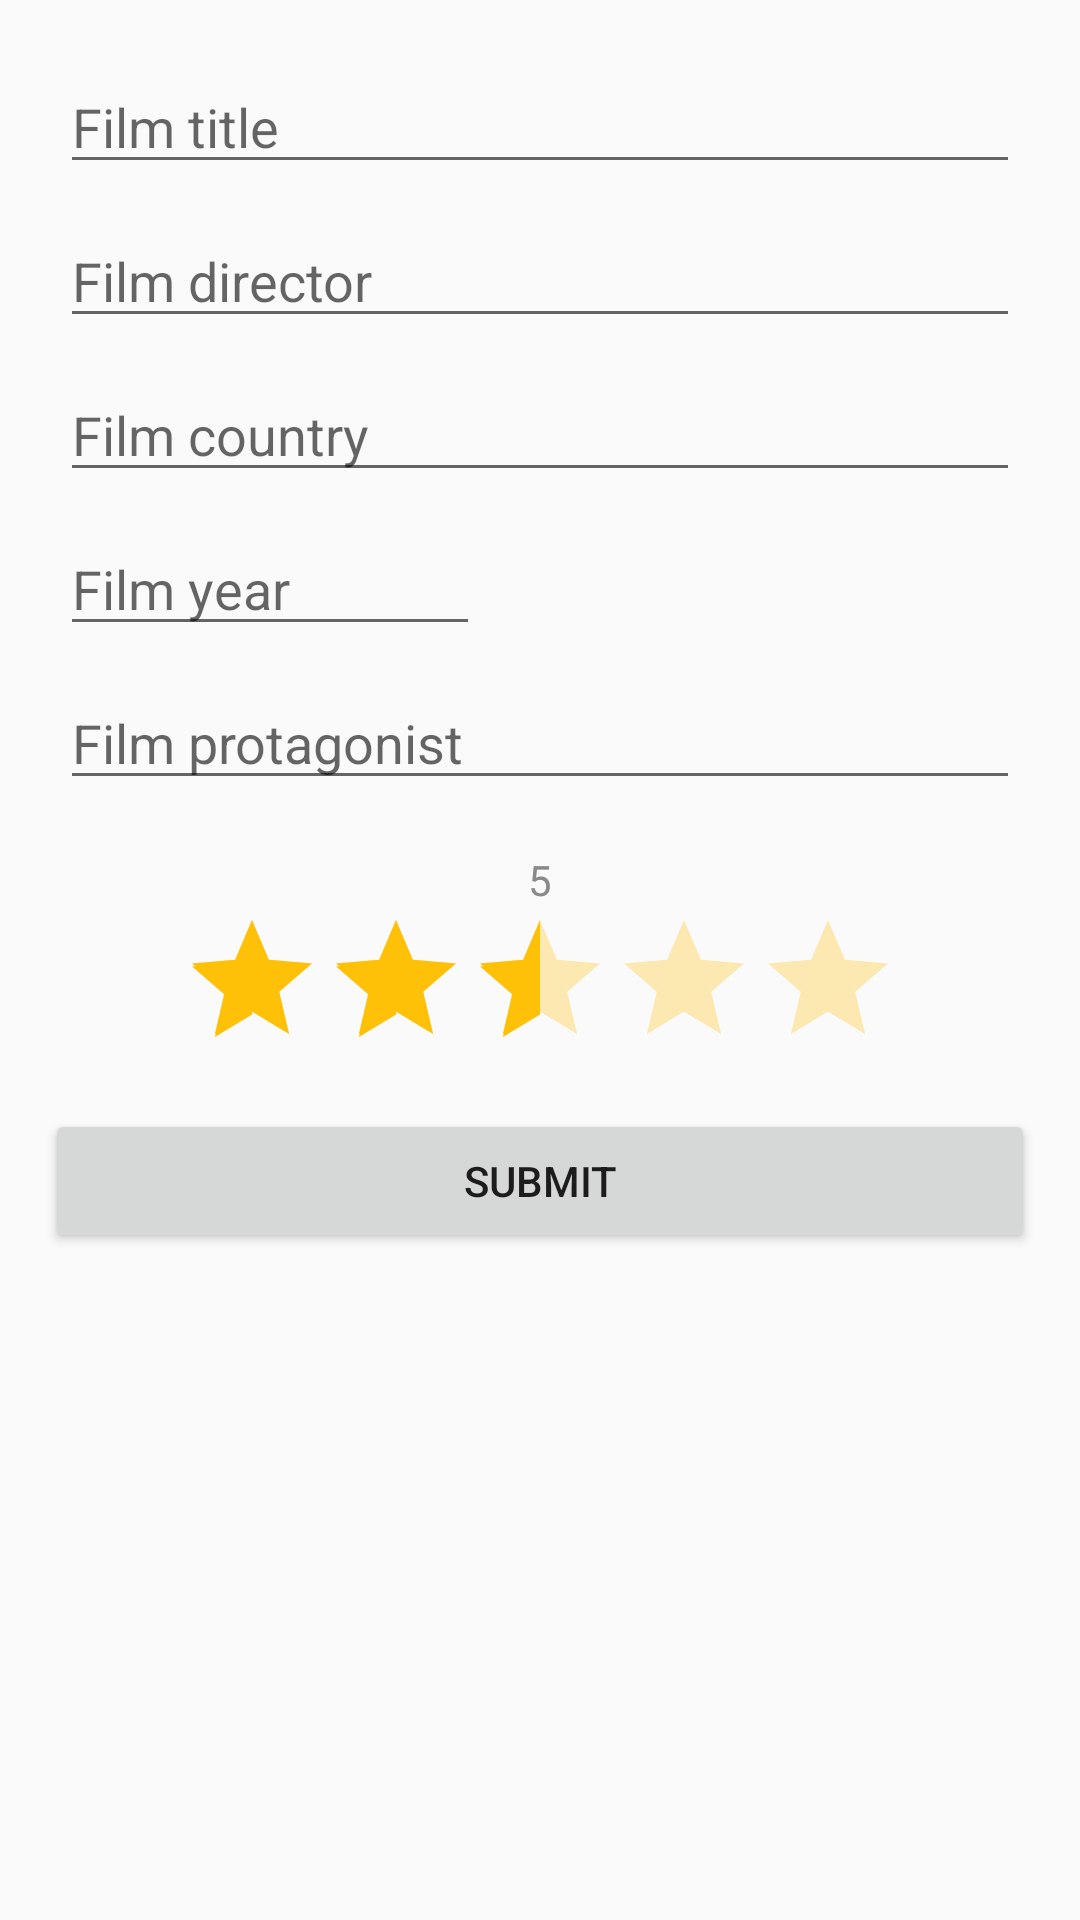

The Android layout XML behind this screen, and the referenced resources:
<!-- AndroidManifest.xml: application theme AppTheme -->
<!-- res/layout/add_film_view.xml -->
<?xml version="1.0" encoding="utf-8"?>
<ScrollView xmlns:android="http://schemas.android.com/apk/res/android"
    android:layout_width="match_parent"
    android:layout_height="match_parent" >

        <LinearLayout xmlns:android="http://schemas.android.com/apk/res/android"
        xmlns:app="http://schemas.android.com/apk/res-auto"

            android:focusable="true"
            android:focusableInTouchMode="true"
            android:orientation="vertical"
        android:layout_width="match_parent"
        android:layout_height="match_parent"
        android:weightSum="1">

        
        <EditText
        android:id="@+id/title_new"
        android:layout_width="match_parent"
        android:layout_height="wrap_content"
        android:inputType="textPersonName"
        android:hint="Film title"
        android:ems="10"
        android:layout_weight="0.05"
        android:layout_alignParentTop="true"
        android:layout_marginTop="20dp"
        android:layout_marginStart="20dp"
        android:layout_marginEnd="20dp"/>

        
        <EditText
            android:id="@+id/director_new"
            android:layout_width="match_parent"
            android:layout_height="wrap_content"
            android:inputType="textPersonName"
            android:hint="Film director"
            android:ems="10"
            android:layout_weight="0.05"
            android:layout_marginTop="10dp"
            android:layout_below="@+id/title_new"
            android:layout_centerHorizontal="true"
            android:layout_marginStart="20dp"
            android:layout_marginEnd="20dp"/>

        
        <EditText
            android:id="@+id/country_new"
            android:layout_width="match_parent"
            android:layout_height="wrap_content"
            android:inputType="textPersonName"
            android:hint="Film country"
            android:ems="10"
            android:layout_weight="0.05"
            android:layout_marginTop="10dp"
            android:layout_below="@+id/title_new"
            android:layout_centerHorizontal="true"
            android:layout_marginStart="20dp"
            android:layout_marginEnd="20dp"/>

        
        <EditText
            android:layout_below="@+id/year_new"
            android:id="@+id/year_new"
            android:layout_width="match_parent"
            android:layout_height="wrap_content"
            android:inputType="number"
            android:hint="Film year"
            android:ems="10"
            android:layout_weight="0.05"
            android:layout_marginTop="10dp"
            android:layout_centerHorizontal="true"
            android:layout_marginStart="20dp"
            android:layout_marginEnd="200dp"/>

        
        <EditText
            android:id="@+id/protagonist_new"
            android:layout_width="match_parent"
            android:layout_height="wrap_content"
            android:inputType="textPersonName"
            android:hint="Film protagonist"
            android:ems="10"
            android:layout_weight="0.05"
            android:layout_marginTop="10dp"
            android:layout_below="@+id/title_new"
            android:layout_centerHorizontal="true"
            android:layout_marginStart="20dp"
            android:layout_marginEnd="20dp"/>

        
        <TextView
            android:id="@+id/ratingText_new"
            android:text = "5"
            android:layout_width="match_parent"
            android:layout_height="wrap_content"
            android:layout_marginTop="17dp"
            android:layout_gravity="center"
            android:textAlignment="center"
            android:layout_weight="0.05"
            android:textColor="#8a8a8a"/>

        
        <RatingBar
            android:id="@+id/ratingBarQEdit"
            android:layout_width="wrap_content"
            android:layout_height="wrap_content"
            android:numStars="5"
            android:layout_gravity="center"
            android:stepSize="0.5"
            android:rating="2.5"
            android:theme="@style/RatingBar"
            />

        <Button
            android:id="@+id/submitButton_new"
            android:text="Submit"
            android:layout_marginTop="10dp"
            android:layout_marginStart="15dp"
            android:layout_marginEnd="15dp"
            android:layout_width="match_parent"
            android:layout_height="wrap_content"
            android:layout_weight="0.05"
            android:layout_gravity="center"/>


    </LinearLayout>
</ScrollView>
<!-- resources referenced by this layout -->
<resources>
  <style name="RatingBar" parent="Theme.AppCompat">
          <item name="colorControlNormal">#FFC107</item>
          <item name="colorControlActivated">#FFC107</item>
      </style>
  <style name="AppTheme" parent="Base.Theme.AppCompat.Light.DarkActionBar">
      
          <item name="colorPrimary">@color/colorPrimary</item>
          <item name="colorPrimaryDark">@color/colorPrimaryDark</item>
          <item name="colorAccent">@color/colorAccent</item>
      </style>
  <color name="colorPrimary">#233abc</color>
  <color name="colorPrimaryDark">#213ef4</color>
  <color name="colorAccent">#000000</color>
</resources>
